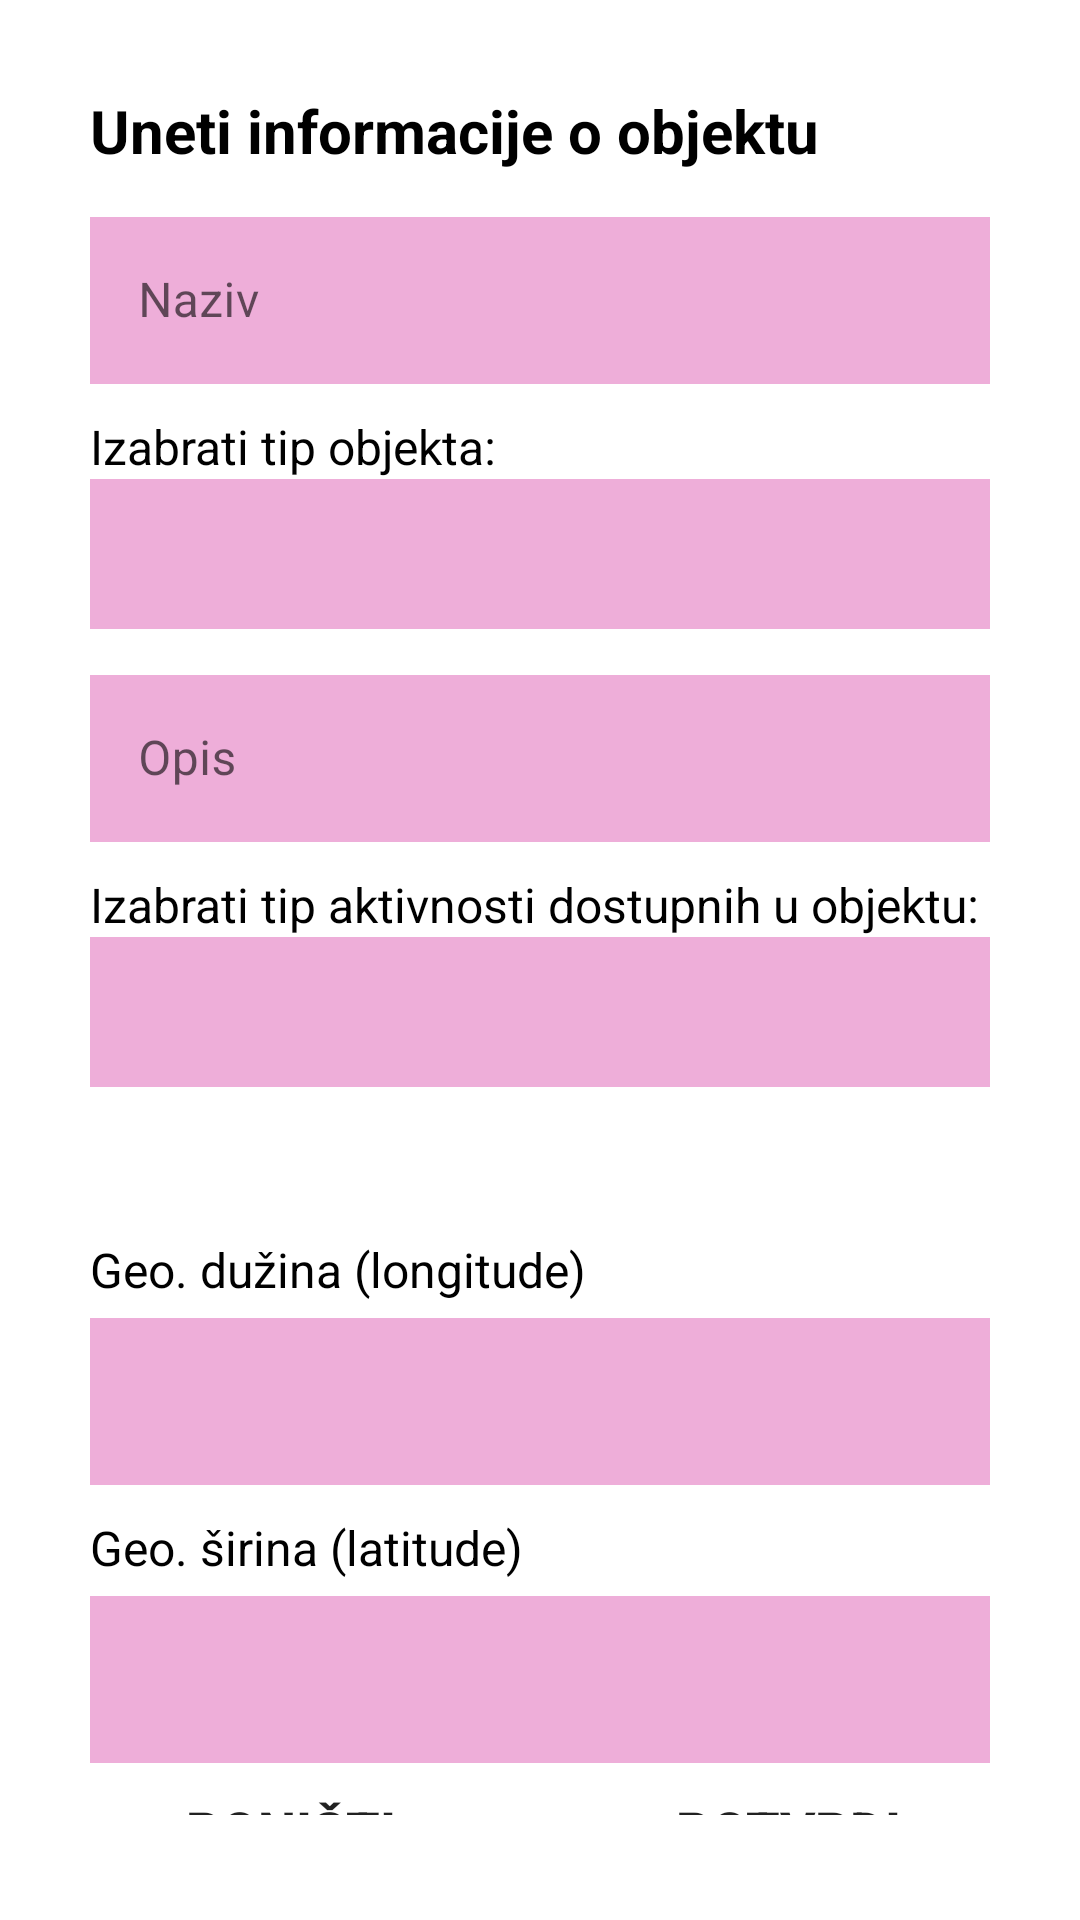

Reconstruct the res/layout file that produces this screen, plus the resources it refers to.
<!-- AndroidManifest.xml: application theme Theme.RMAS18203 -->
<!-- res/layout/dialog_pin_add_info.xml -->
<?xml version="1.0" encoding="utf-8"?>
<LinearLayout xmlns:android="http://schemas.android.com/apk/res/android"
    android:layout_width="match_parent"
    android:layout_height="match_parent"
    android:padding="20dp"
    android:paddingStart="30dp"
    android:paddingEnd="30dp"
    android:orientation="vertical">

    <TextView
        android:layout_width="match_parent"
        android:layout_height="wrap_content"
        android:text="Uneti informacije o objektu"
        android:textColor="@color/black"
        android:textSize="20dp"
        android:layout_marginTop="10dp"
        android:textStyle="bold" />

    <com.google.android.material.textfield.TextInputLayout
        style="@style/Widget.MaterialComponents.TextInputLayout.OutlinedBox"
        android:layout_width="match_parent"
        android:layout_height="wrap_content"
        android:layout_marginTop="10dp">

        <com.google.android.material.textfield.TextInputEditText
            android:id="@+id/obj_name"
            android:layout_width="match_parent"
            android:layout_height="wrap_content"
            android:hint="Naziv"
            android:background="@color/lightpurple"
            android:inputType="textMultiLine"/>

    </com.google.android.material.textfield.TextInputLayout>

    <TextView
        android:layout_width="match_parent"
        android:layout_height="wrap_content"
        android:text="Izabrati tip objekta:"
        android:textColor="@color/black"
        android:textSize="16dp"
        android:layout_marginTop="10dp"
        />
    <Spinner
        android:id="@+id/objType_spinner"
        android:layout_width="match_parent"
        android:layout_height="50dp"
        android:background="@color/lightpurple"
        android:prompt="@string/objType_prompt"
        android:layout_marginTop="0dp" />

    <com.google.android.material.textfield.TextInputLayout
        style="@style/Widget.MaterialComponents.TextInputLayout.OutlinedBox"
        android:layout_width="match_parent"
        android:layout_height="wrap_content"
        android:layout_marginTop="10dp">

        <com.google.android.material.textfield.TextInputEditText
            android:id="@+id/obj_desc"
            android:layout_width="match_parent"
            android:layout_height="wrap_content"
            android:hint="Opis"
            android:background="@color/lightpurple"
            android:inputType="textMultiLine"/>

    </com.google.android.material.textfield.TextInputLayout>

    <TextView
        android:layout_width="match_parent"
        android:layout_height="wrap_content"
        android:text="Izabrati tip aktivnosti dostupnih u objektu:"
        android:textColor="@color/black"
        android:textSize="16dp"
        android:layout_marginTop="10dp"
        />
    <Spinner
        android:id="@+id/objPurpose_spinner"
        android:layout_width="match_parent"
        android:layout_height="50dp"
        android:background="@color/lightpurple"
        android:prompt="@string/objPurpose_prompt"
        android:layout_marginTop="0dp" />













    <TextView
        android:layout_width="match_parent"
        android:layout_height="wrap_content"
        android:text="Geo. dužina (longitude)"
        android:textColor="@color/black"
        android:textSize="16dp"
        android:layout_marginTop="50dp" />
    <com.google.android.material.textfield.TextInputLayout
        style="@style/Widget.MaterialComponents.TextInputLayout.OutlinedBox"
        android:layout_width="match_parent"
        android:layout_height="wrap_content"
        android:layout_marginTop="0dp">

        <com.google.android.material.textfield.TextInputEditText
            android:id="@+id/obj_longitude"
            android:layout_width="match_parent"
            android:layout_height="wrap_content"
            android:background="@color/lightpurple"
            android:inputType="textMultiLine"/>

    </com.google.android.material.textfield.TextInputLayout>

    <TextView
        android:layout_width="match_parent"
        android:layout_height="wrap_content"
        android:text="Geo. širina (latitude)"
        android:textColor="@color/black"
        android:textSize="16dp"
        android:layout_marginTop="10dp" />
    <com.google.android.material.textfield.TextInputLayout
        style="@style/Widget.MaterialComponents.TextInputLayout.OutlinedBox"
        android:layout_width="match_parent"
        android:layout_height="wrap_content"
        android:layout_marginTop="0dp">

        <com.google.android.material.textfield.TextInputEditText
            android:id="@+id/obj_latitude"
            android:layout_width="match_parent"
            android:layout_height="wrap_content"
            android:background="@color/lightpurple"
            android:inputType="textMultiLine"/>

    </com.google.android.material.textfield.TextInputLayout>

    <LinearLayout
        android:layout_width="match_parent"
        android:layout_height="wrap_content"
        android:orientation="horizontal"
        android:layout_marginTop="10dp"
        >

        <Space
            android:layout_width="0dp"
            android:layout_height="1dp"
            android:layout_weight="0.3" />

        <Button
            android:id="@+id/btnCancelInfoObj"
            android:layout_width="wrap_content"
            android:layout_height="wrap_content"
            android:layout_marginTop="15dp"
            android:background="@drawable/round_btn_light"
            android:text="Poništi"
            android:textSize="18dp"
            android:textStyle="bold"
            android:layout_gravity="end"
            />

        <Space
            android:layout_width="0dp"
            android:layout_height="1dp"
            android:layout_weight="1" />

        <Button
            android:id="@+id/btnAddInfoObj"
            android:layout_width="wrap_content"
            android:layout_height="wrap_content"
            android:layout_marginTop="15dp"
            android:background="@drawable/round_btn"
            android:text="Potvrdi"
            android:textSize="18dp"
            android:textStyle="bold"
            android:layout_gravity="end"
            />

        <Space
            android:layout_width="0dp"
            android:layout_height="1dp"
            android:layout_weight="0.3" />
    </LinearLayout>

</LinearLayout>
<!-- resources referenced by this layout -->
<resources>
  <color name="black">#FF000000</color>
  <color name="lightpurple">#EEAED9</color>
  <!-- drawable round_btn (drawable) -->
  <?xml version="1.0" encoding="utf-8"?>
  <shape android:shape="rectangle" xmlns:android="http://schemas.android.com/apk/res/android">
      <stroke android:color="@color/pozadina"/>
      <corners android:radius="20dp"/>
  </shape>
  <!-- drawable round_btn_light (drawable) -->
  <?xml version="1.0" encoding="utf-8"?>
  <shape android:shape="rectangle" xmlns:android="http://schemas.android.com/apk/res/android">
      <stroke android:color="@color/darkgray"/>
      <corners android:radius="20dp"/>
  </shape>
  <string name="objPurpose_prompt">Tip aktivnosti u objektu</string>
  <string name="objType_prompt">Tip objekta</string>
  <style name="Theme.RMAS18203" parent="Theme.MaterialComponents.DayNight.NoActionBar">
          
          <item name="colorPrimary">@color/pozadina</item>
          <item name="colorPrimaryVariant">@color/pozadina</item>
          <item name="colorOnPrimary">@color/white</item>
          
          <item name="colorSecondary">@color/teal_200</item>
          <item name="colorSecondaryVariant">@color/teal_700</item>
          <item name="colorOnSecondary">@color/black</item>
          
          <item name="android:statusBarColor">?attr/colorPrimaryVariant</item>
          
      </style>
  <color name="pozadina">#FF831853</color>
  <color name="darkgray">#A9A9A9</color>
  <color name="white">#FFFFFFFF</color>
  <color name="teal_200">#FF03DAC5</color>
  <color name="teal_700">#FF018786</color>
</resources>
